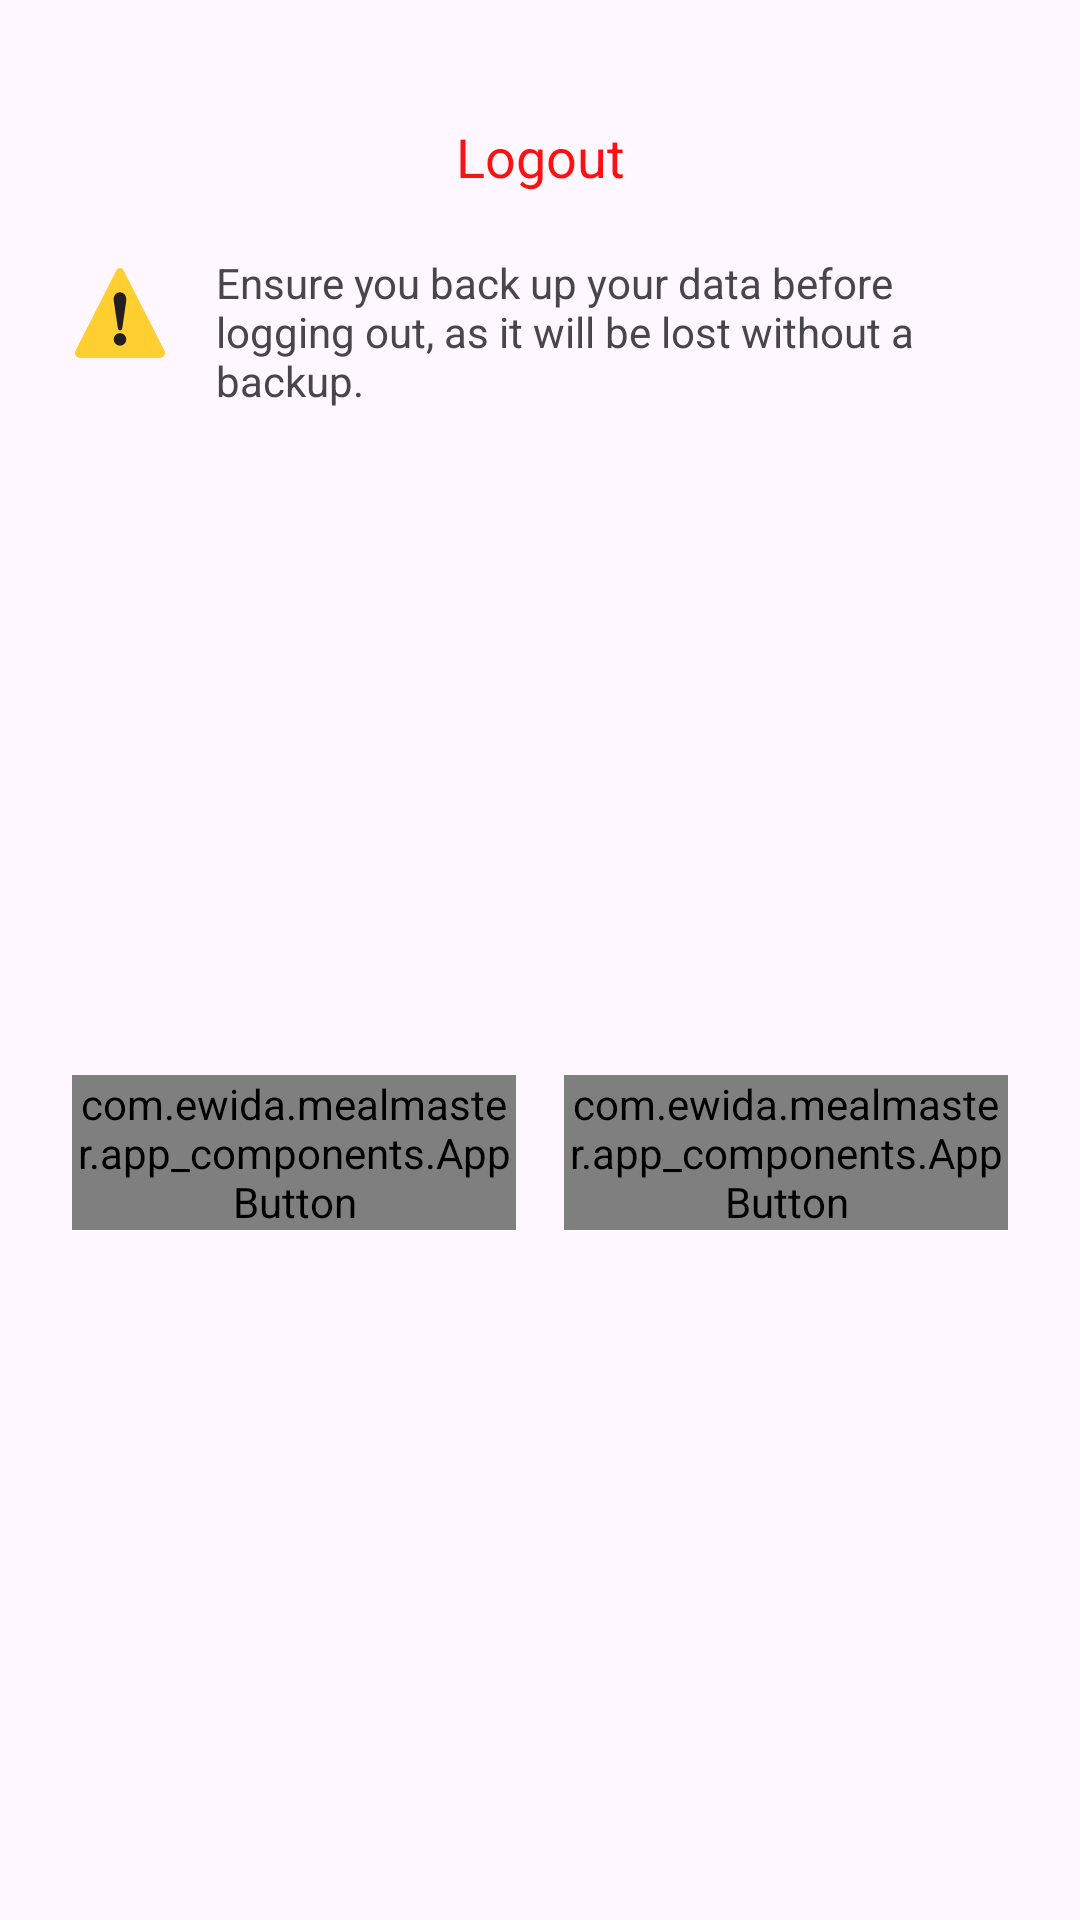

Android layout source for this screen:
<!-- AndroidManifest.xml: application theme Theme.MealMaster -->
<!-- res/layout/logout_dialog_layout.xml -->
<?xml version="1.0" encoding="utf-8"?>
<layout xmlns:android="http://schemas.android.com/apk/res/android"
    xmlns:app="http://schemas.android.com/apk/res-auto">

    <data>

    </data>

    <androidx.constraintlayout.widget.ConstraintLayout
        android:layout_width="match_parent"
        android:layout_height="wrap_content"
        android:paddingVertical="40dp"
        android:minWidth="350dp">

        <TextView
            android:id="@+id/tvLogoutLabel"
            android:layout_width="wrap_content"
            android:layout_height="wrap_content"
            style="@style/largeTitle"
            android:text="@string/logout"
            android:textAlignment="center"
            android:textColor="@color/errorColor"
            app:layout_constraintEnd_toEndOf="parent"
            app:layout_constraintStart_toStartOf="parent"
            app:layout_constraintTop_toTopOf="parent" />

        <ImageView
            android:id="@+id/ivWarning"
            android:layout_width="32dp"
            android:layout_height="32dp"
            android:layout_marginTop="24dp"
            android:layout_marginStart="24dp"
            app:srcCompat="@drawable/ic_warning"
            app:layout_constraintStart_toStartOf="parent"
            app:layout_constraintTop_toBottomOf="@+id/tvLogoutLabel" />

        <TextView
            android:id="@+id/textView17"
            android:layout_width="0dp"
            android:layout_height="wrap_content"
            style="@style/normalText"
            android:layout_marginEnd="24dp"
            android:layout_marginTop="-4dp"
            android:text="@string/logout_warning"
            android:layout_marginStart="16dp"
            app:layout_constraintEnd_toEndOf="parent"
            app:layout_constraintStart_toEndOf="@+id/ivWarning"
            app:layout_constraintTop_toTopOf="@+id/ivWarning" />

        <LinearLayout
            android:layout_width="0dp"
            android:layout_height="wrap_content"
            android:weightSum="2"
            android:layout_marginTop="32dp"
            android:layout_marginHorizontal="24dp"
            app:layout_constraintBottom_toBottomOf="parent"
            app:layout_constraintEnd_toEndOf="parent"
            app:layout_constraintStart_toStartOf="parent"
            app:layout_constraintTop_toBottomOf="@+id/textView17">

            <com.ewida.mealmaster.app_components.AppButton
                android:id="@+id/cancelBtn"
                android:layout_width="0dp"
                android:layout_height="wrap_content"
                android:layout_weight="1"
                android:layout_marginEnd="8dp"
                app:btnTextColor="@color/primaryColor"
                app:btnBackgroundRes="@drawable/disabled_app_btn_background"
                app:btnText="@string/cancel" />

            <com.ewida.mealmaster.app_components.AppButton
                android:id="@+id/logoutBtn"
                android:layout_width="0dp"
                android:layout_height="wrap_content"
                android:layout_marginStart="8dp"
                android:layout_weight="1"
                app:btnBackgroundRes="@drawable/logout_btn_bg"
                app:btnText="@string/logout" />

        </LinearLayout>

    </androidx.constraintlayout.widget.ConstraintLayout>
</layout>
<!-- resources referenced by this layout -->
<resources>
  <color name="errorColor">#FA1212</color>
  <color name="primaryColor">#FB9400</color>
  <!-- drawable disabled_app_btn_background (drawable) -->
  <?xml version="1.0" encoding="utf-8"?>
  <shape xmlns:android="http://schemas.android.com/apk/res/android">
      <corners android:radius="12dp"/>
      <solid android:color="@color/disabledContainerColor"/>
  </shape>
  <!-- drawable ic_warning (drawable) -->
  <vector xmlns:android="http://schemas.android.com/apk/res/android" android:height="24dp" android:viewportHeight="64" android:viewportWidth="64" android:width="24dp">
        
      <path android:fillColor="#ffce31" android:pathData="M5.9,62c-3.3,0 -4.8,-2.4 -3.3,-5.3L29.3,4.2c1.5,-2.9 3.9,-2.9 5.4,0l26.7,52.5c1.5,2.9 0,5.3 -3.3,5.3H5.9z"/>
        
      <path android:fillColor="#231f20" android:pathData="M27.8,23.6l2.8,18.5c0.3,1.8 2.6,1.8 2.9,0l2.7,-18.5c0.5,-7.2 -8.9,-7.2 -8.4,0"/>
        
      <path android:fillColor="#231f20" android:pathData="M32,49.6m-4.2,0a4.2,4.2 0,1 1,8.4 0a4.2,4.2 0,1 1,-8.4 0"/>
      
  </vector>
  <!-- drawable logout_btn_bg (drawable) -->
  <?xml version="1.0" encoding="utf-8"?>
  <shape xmlns:android="http://schemas.android.com/apk/res/android">
      <solid android:color="#f44336"/>
      <corners android:radius="12dp"/>
  </shape>
  <string name="cancel">Cancel</string>
  <string name="logout">Logout</string>
  <string name="logout_warning">Ensure you back up your data before logging out, as it will be lost without a backup.</string>
  <style name="largeTitle">
          <item name="fontFamily">@font/poppins_semi_bold</item>
          <item name="android:textSize">18sp</item>
      </style>
  <style name="normalText">
          <item name="fontFamily">@font/poppins_regular</item>
          <item name="android:textSize">14sp</item>
      </style>
  <style name="Theme.MealMaster" parent="Base.Theme.MealMaster" />
  <color name="disabledContainerColor">#E6E6E6</color>
  <style name="Base.Theme.MealMaster" parent="Theme.Material3.Light.NoActionBar">
  
      </style>
</resources>
